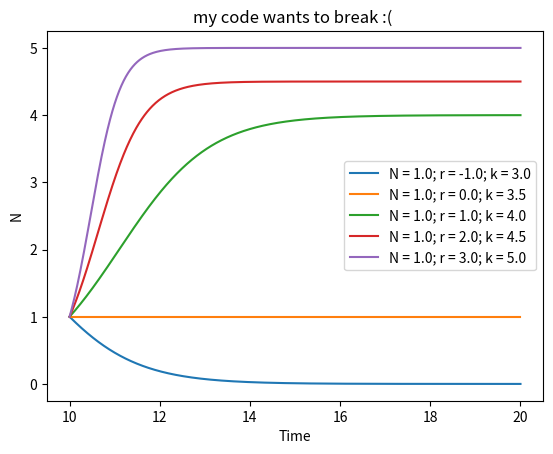
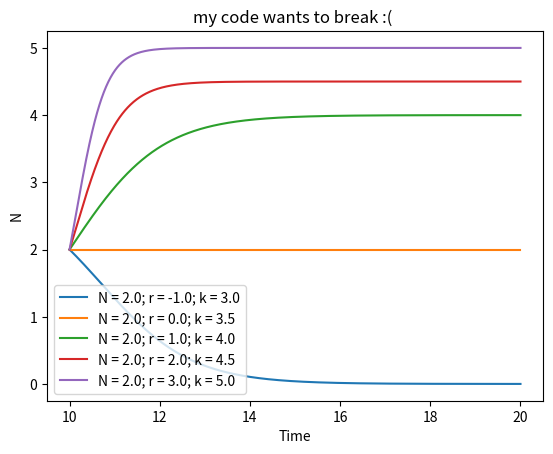
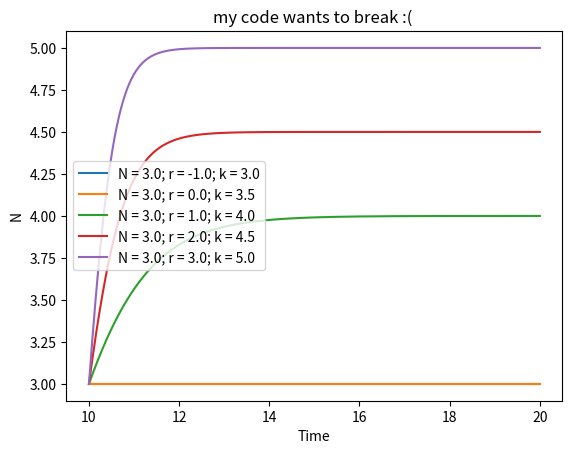
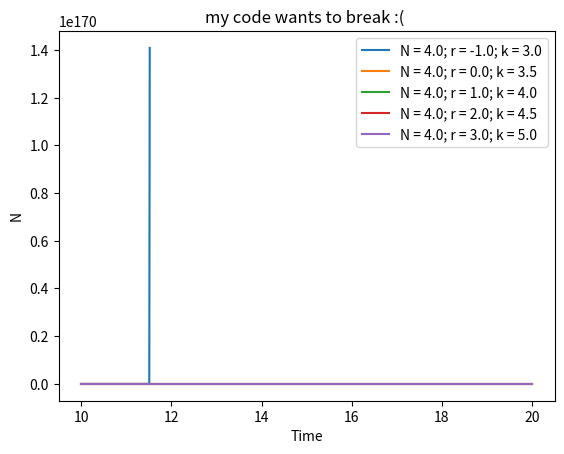
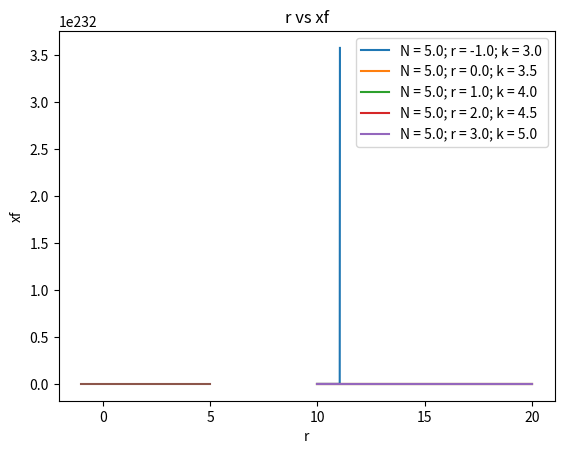

The script that saved these images, in order:
#!/usr/bin/env python3
# -*- coding: utf-8 -*-
"""
Created on Thu Jan 26 12:36:05 2023

@author: charlesarnold
"""

print('Homework #1, due Sunday Jan 20')
import numpy as np
import pandas as pd
import matplotlib.pyplot as plt
import scipy as sp
import math
from scipy.signal import find_peaks
from scipy import signal
from PIL import Image


# In[9]:


# In[9]:
print("2.7.1 Potentials")
print("For each of the following vector fields, plot the potential function V(x) and identify all the equilibrium points and their stability.")
print(r'$ \dot{x} $ =(1−x)')
# In[9]:

    
# In[9]:
print("3.1 Saddle-Node Bifurcation") 
print("For each of the following exercises, sketch all the qualitatively different vector fields that occur as r is varied. Show that a saddle-node bifurcation occurs at a critical value of r, to be determined. Finally, sketch the bifurcation diagram of fixed points x* versus r.") 

print("3.1.2") 
print("xdot = r−cosh((x)") 

print("3.2.4") 
print("xdot=x(r−e^x)")

# In[9]:

# In[9]:
print("3.4 Pitchfork Bifurcation")
print("In the following exercises, sketch all the qualitatively different vector fields that occur as r is varied. Show that a pitchfork bifurcation occurs at a critical value of r (to be determined) and classify the bifurcation as supercritical or subcritical. Finally, sketch the bifurcation diagram of x* vs. r.")
print("The next exercises are designed to test your ability to distinguish among the various types of bifurcations—it’s easy to confuse them! In each case, find the values of r at which bifurcations occur, and classify those as saddle-node, transcritical, supercritical pitchfork, or subcritical pitchfork. Finally, sketch the bifurcation dia- gram of fixed points x* vs. r.")

print("3.4.6")
print("x = rx−x/1+x ")
# In[9]:
print("3.4.14")
print("(Subcritical pitchfork) Consider the system x = rx + x3 − x5 , which exhibits a subcritical pitchfork bifurcation. ")
print("a) Find algebraic expressions for all the fixed points as r varies")
print("")
print("b)  Sketch the vector fields as r varies. Be sure to indicate all the fixed points and their stability.")
print("")
print("c)  Calculate rs , the parameter value at which the nonzero fixed points are born in a saddle-node bifurcation")
# In[9]:
print("	6. (a) Write a computer program to integrate the logistic equation ̇N = rN (1 − N/k) for several values of r (both positive and negative) and k and put all the curves on a single plot.")
print("")
print("b) Now, write a “wrapper” program to identify the stable fixed point as a function of r like this. Beginning with r = −1 and N != 0")
print("i. run your program from part (a) to a final time long enough for the system to have converged to the fixed point")
print("ii. Record the value of r and the last value from your program")
print("iii. increase r by a small amount (0.01? 0.1?)")
print(" Repeat until r = 1 and then plot your “last value” on the y-axis and the corre-sponding value of r on the x − axis to show the transfer of stability!")
print("")
print("(c) Bonus: Explore how your plot from (b) changes as you vary tf , the final time to which you integrate in step (b)(i). In particular, what happens when r is near 0? How can we explain this behavior?")



# In[9]:

 


def integral(N,r,k):
    t0 = 0
    t1 = 10
    dt = 0.01
    n = int((t1-t0)/dt)
    time = np.zeros(n+1)
    N_0 = np.zeros(n+1)
    time[0]= t1
    N_0[0] = N
    for i in range(1, n+1):
       t = time[i-1]
       N_n = N_0[i-1]
       N_dot = r*N_n*(1-N_n/k) 
       time[i] = t + dt
       N_0[i] = N_n+N_dot*dt
      
    return time, N_0

r = np.linspace(-1,3,5)
k = np.linspace(3,5,5)

c = np.linspace(1,5,5)
for j in range(len(c)):
    plt.figure()
    for i in range(len(k)):
        plt.plot(*integral(round(c[j]),r[i],k[i]), linestyle = "-", label = f'N = {round(c[j],3)}; r = {r[i]}; k = {k[i]}') 
        plt.xlabel("Time") 
        plt.ylabel("N") 
        plt.legend()
        plt.title("my code wants to break :( ")  
    




# In[9]:
r1 = np.linspace(-1,5,1000)
y = []
for i in range(len(r1)):
    y.append(integral(2,r1[i],3)[1][-1])
plt.plot(r1, y)
plt.title('r vs xf')
plt.xlabel('r')
plt.ylabel('xf')
# In[9]:

# In[9]:

# In[9]:

# In[9]:

# In[9]:

# In[9]:

# In[9]:

# In[9]:

# In[9]:

# In[9]:

# In[9]:

# In[9]:

# In[9]:

# In[9]:

# In[9]:

# In[9]:

# In[9]:

# In[9]:

# In[9]:

# In[9]:

# In[9]:

# In[9]:

# In[9]:

# In[9]:

# In[9]:
# In[9]:

# In[9]:

# In[9]:

# In[9]:

# In[9]:

# In[9]:

# In[9]:

# In[9]:

# In[9]:

# In[9]:

# In[9]:

# In[9]:

# In[9]:

# In[9]:

# In[9]:

# In[9]:

# In[9]:

# In[9]:
# In[9]:
